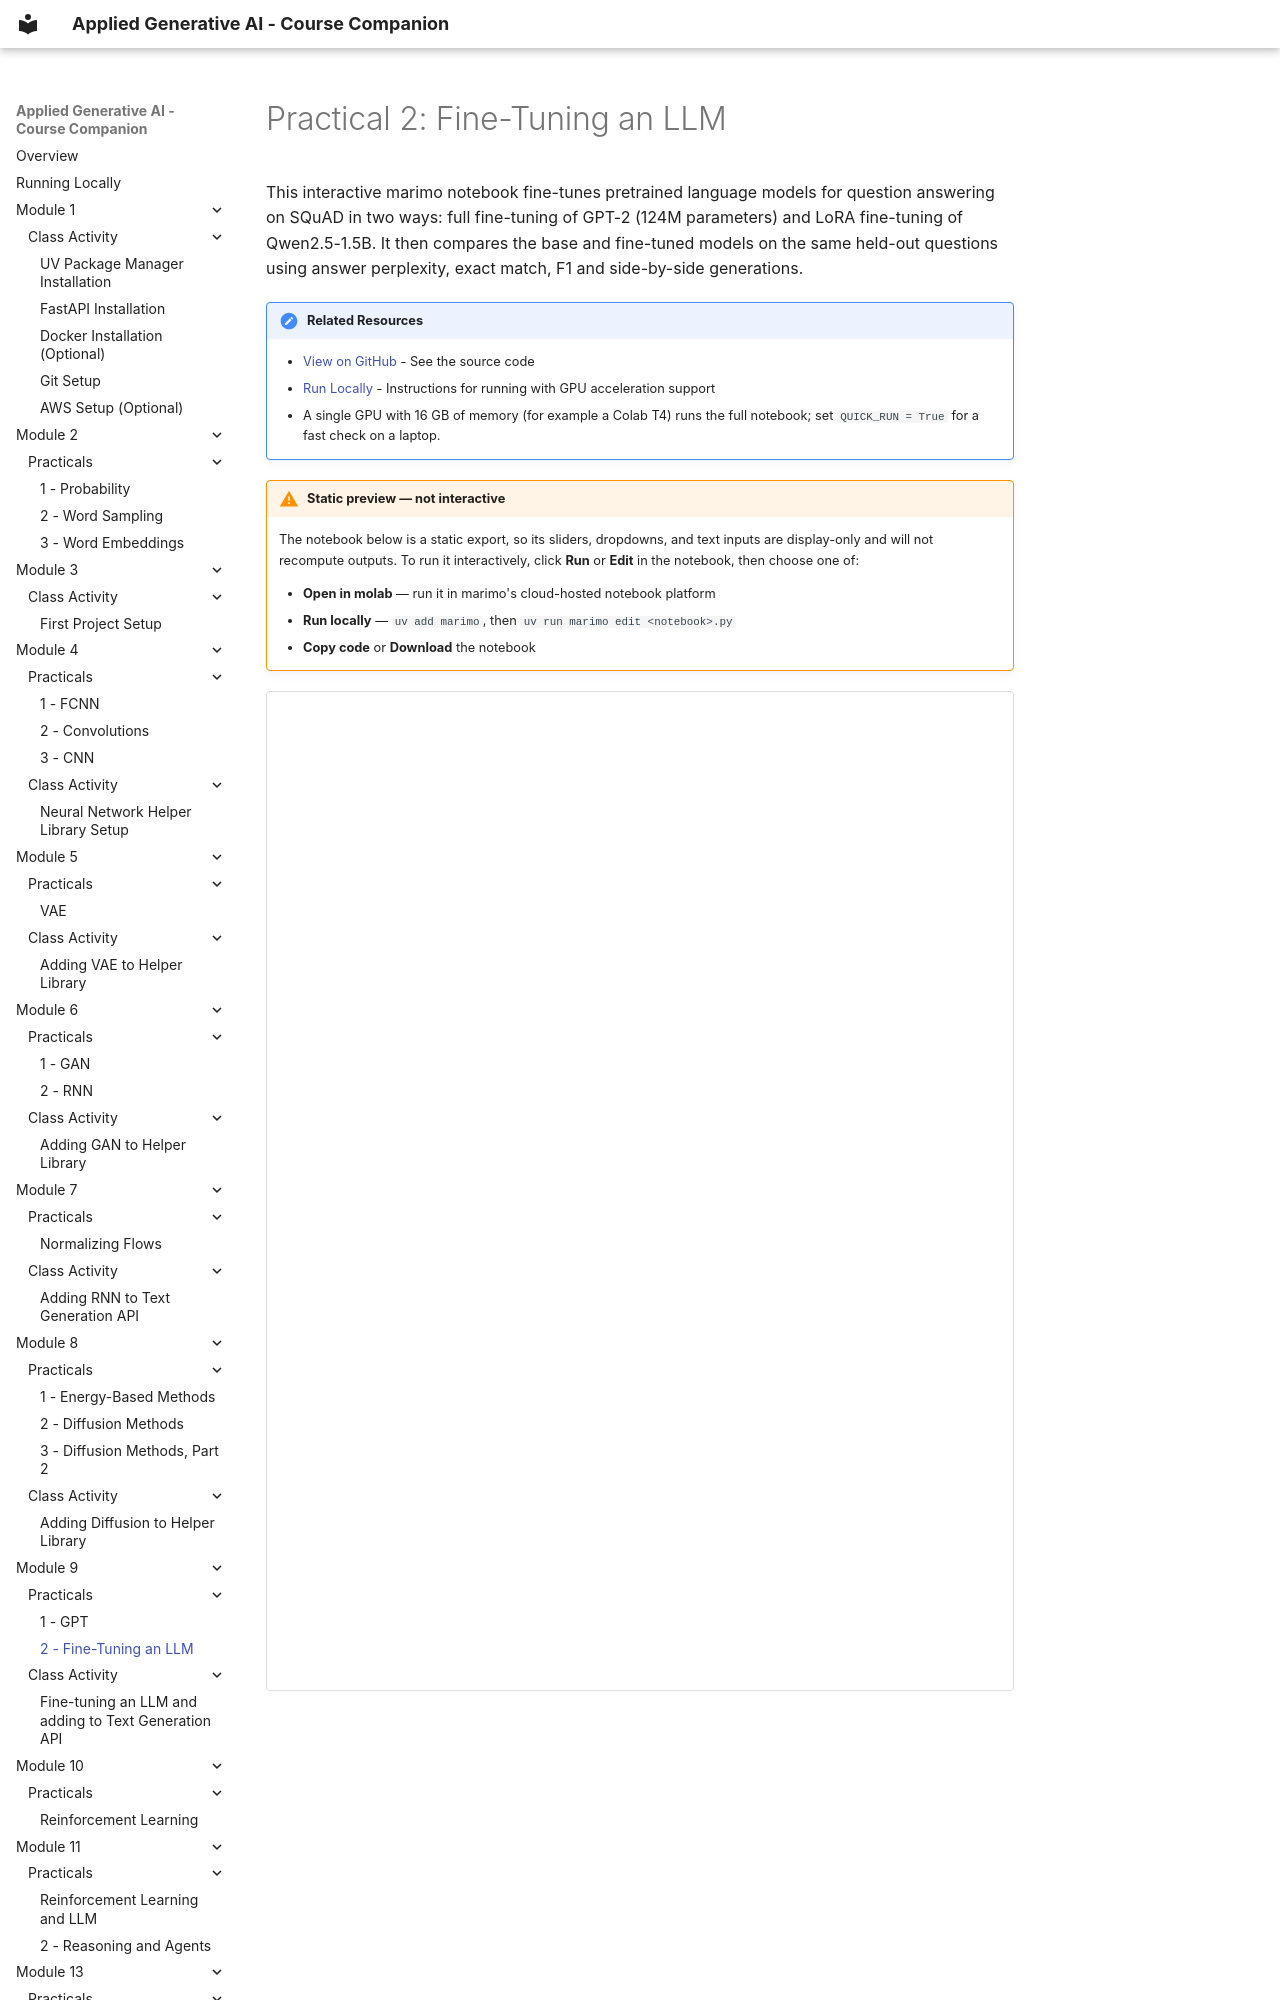

repository: mmerler/applied_genai_notebooks · page: Module 9/practical_2_finetuning/index.html · generator: mkdocs

# Practical 2: Fine-Tuning an LLM

This interactive marimo notebook fine-tunes pretrained language models for question answering on SQuAD in two ways: full fine-tuning of GPT-2 (124M parameters) and LoRA fine-tuning of Qwen2.5-1.5B. It then compares the base and fine-tuned models on the same held-out questions using answer perplexity, exact match, F1 and side-by-side generations.

!!! note "Related Resources"
    - [View on GitHub](https://github.com/mmerler/applied_genai_notebooks/blob/main/notebooks/Module_9_Practical_2_finetuning.py) - See the source code
    - [Run Locally](../running_locally.md) - Instructions for running with GPU acceleration support
    - A single GPU with 16 GB of memory (for example a Colab T4) runs the full notebook; set `QUICK_RUN = True` for a fast check on a laptop.

!!! warning "Static preview — not interactive"
    The notebook below is a static export, so its sliders, dropdowns, and
    text inputs are display-only and will not recompute outputs. To run it
    interactively, click **Run** or **Edit** in the notebook, then choose one of:

    - **Open in molab** — run it in marimo's cloud-hosted notebook platform
    - **Run locally** — `uv add marimo`, then `uv run marimo edit <notebook>.py`
    - **Copy code** or **Download** the notebook
